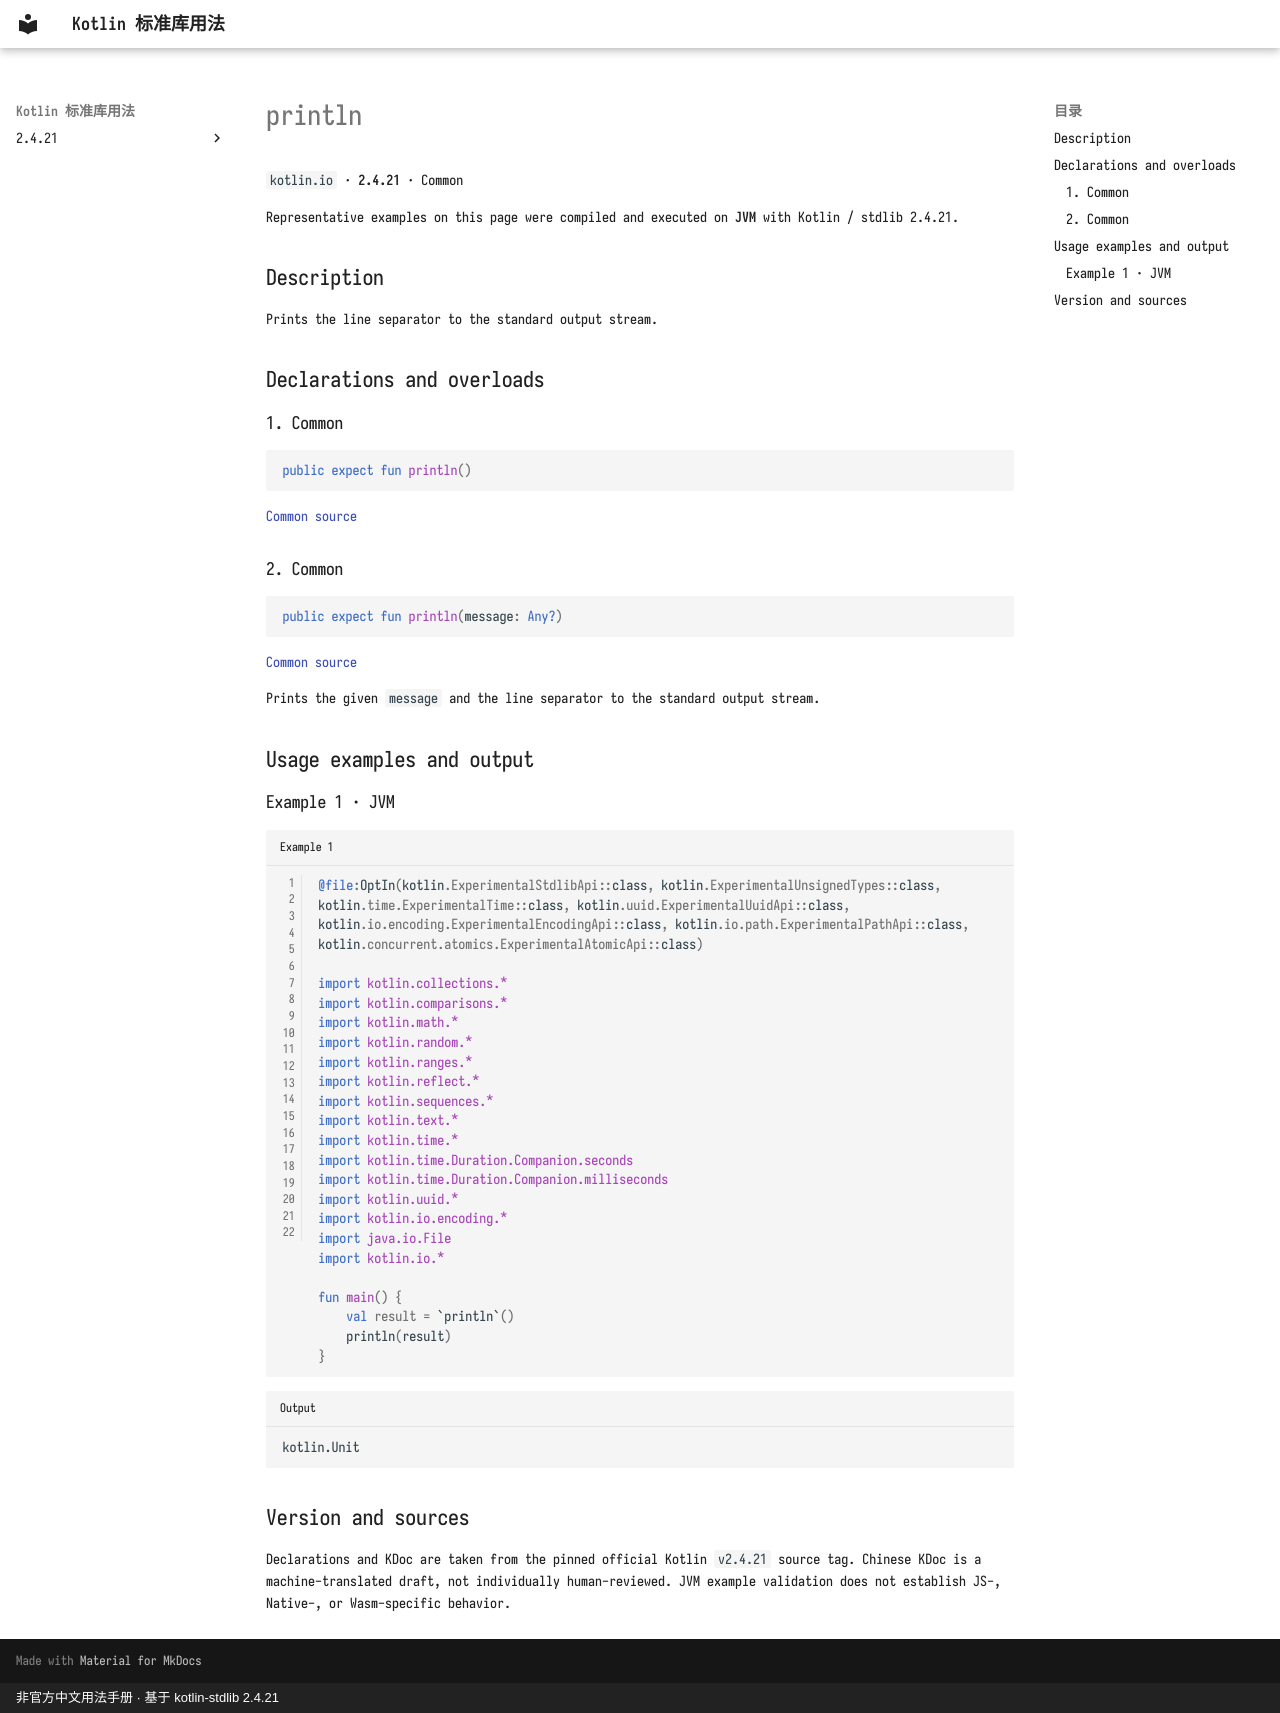

repository: oooooooko/kotlin-stdlib-docs · page: en/api/kotlin.io/println--f5e05294/index.html · generator: mkdocs · copyright: 非官方中文用法手册 · 基于 kotlin-stdlib 2.4.21

# println

`kotlin.io` · **2.4.21** · Common

Representative examples on this page were compiled and executed on **JVM** with Kotlin / stdlib 2.4.21.

## Description

Prints the line separator to the standard output stream.

## Declarations and overloads

### 1. Common

```kotlin
public expect fun println()
```

[Common source](https://github.com/JetBrains/kotlin/blob/v2.4.21/libraries/stdlib/common/src/kotlin/ioH.kt#L9)

### 2. Common

```kotlin
public expect fun println(message: Any?)
```

[Common source](https://github.com/JetBrains/kotlin/blob/v2.4.21/libraries/stdlib/common/src/kotlin/ioH.kt#L12)

Prints the given `message` and the line separator to the standard output stream.

## Usage examples and output

### Example 1 · JVM

```kotlin title="Example 1" linenums="1"
@file:OptIn(kotlin.ExperimentalStdlibApi::class, kotlin.ExperimentalUnsignedTypes::class, kotlin.time.ExperimentalTime::class, kotlin.uuid.ExperimentalUuidApi::class, kotlin.io.encoding.ExperimentalEncodingApi::class, kotlin.io.path.ExperimentalPathApi::class, kotlin.concurrent.atomics.ExperimentalAtomicApi::class)

import kotlin.collections.*
import kotlin.comparisons.*
import kotlin.math.*
import kotlin.random.*
import kotlin.ranges.*
import kotlin.reflect.*
import kotlin.sequences.*
import kotlin.text.*
import kotlin.time.*
import kotlin.time.Duration.Companion.seconds
import kotlin.time.Duration.Companion.milliseconds
import kotlin.uuid.*
import kotlin.io.encoding.*
import java.io.File
import kotlin.io.*

fun main() {
    val result = `println`()
    println(result)
}
```

```text title="Output"

kotlin.Unit
```

## Version and sources

Declarations and KDoc are taken from the pinned official Kotlin `v2.4.21` source tag. Chinese KDoc is a machine-translated draft, not individually human-reviewed. JVM example validation does not establish JS-, Native-, or Wasm-specific behavior.
